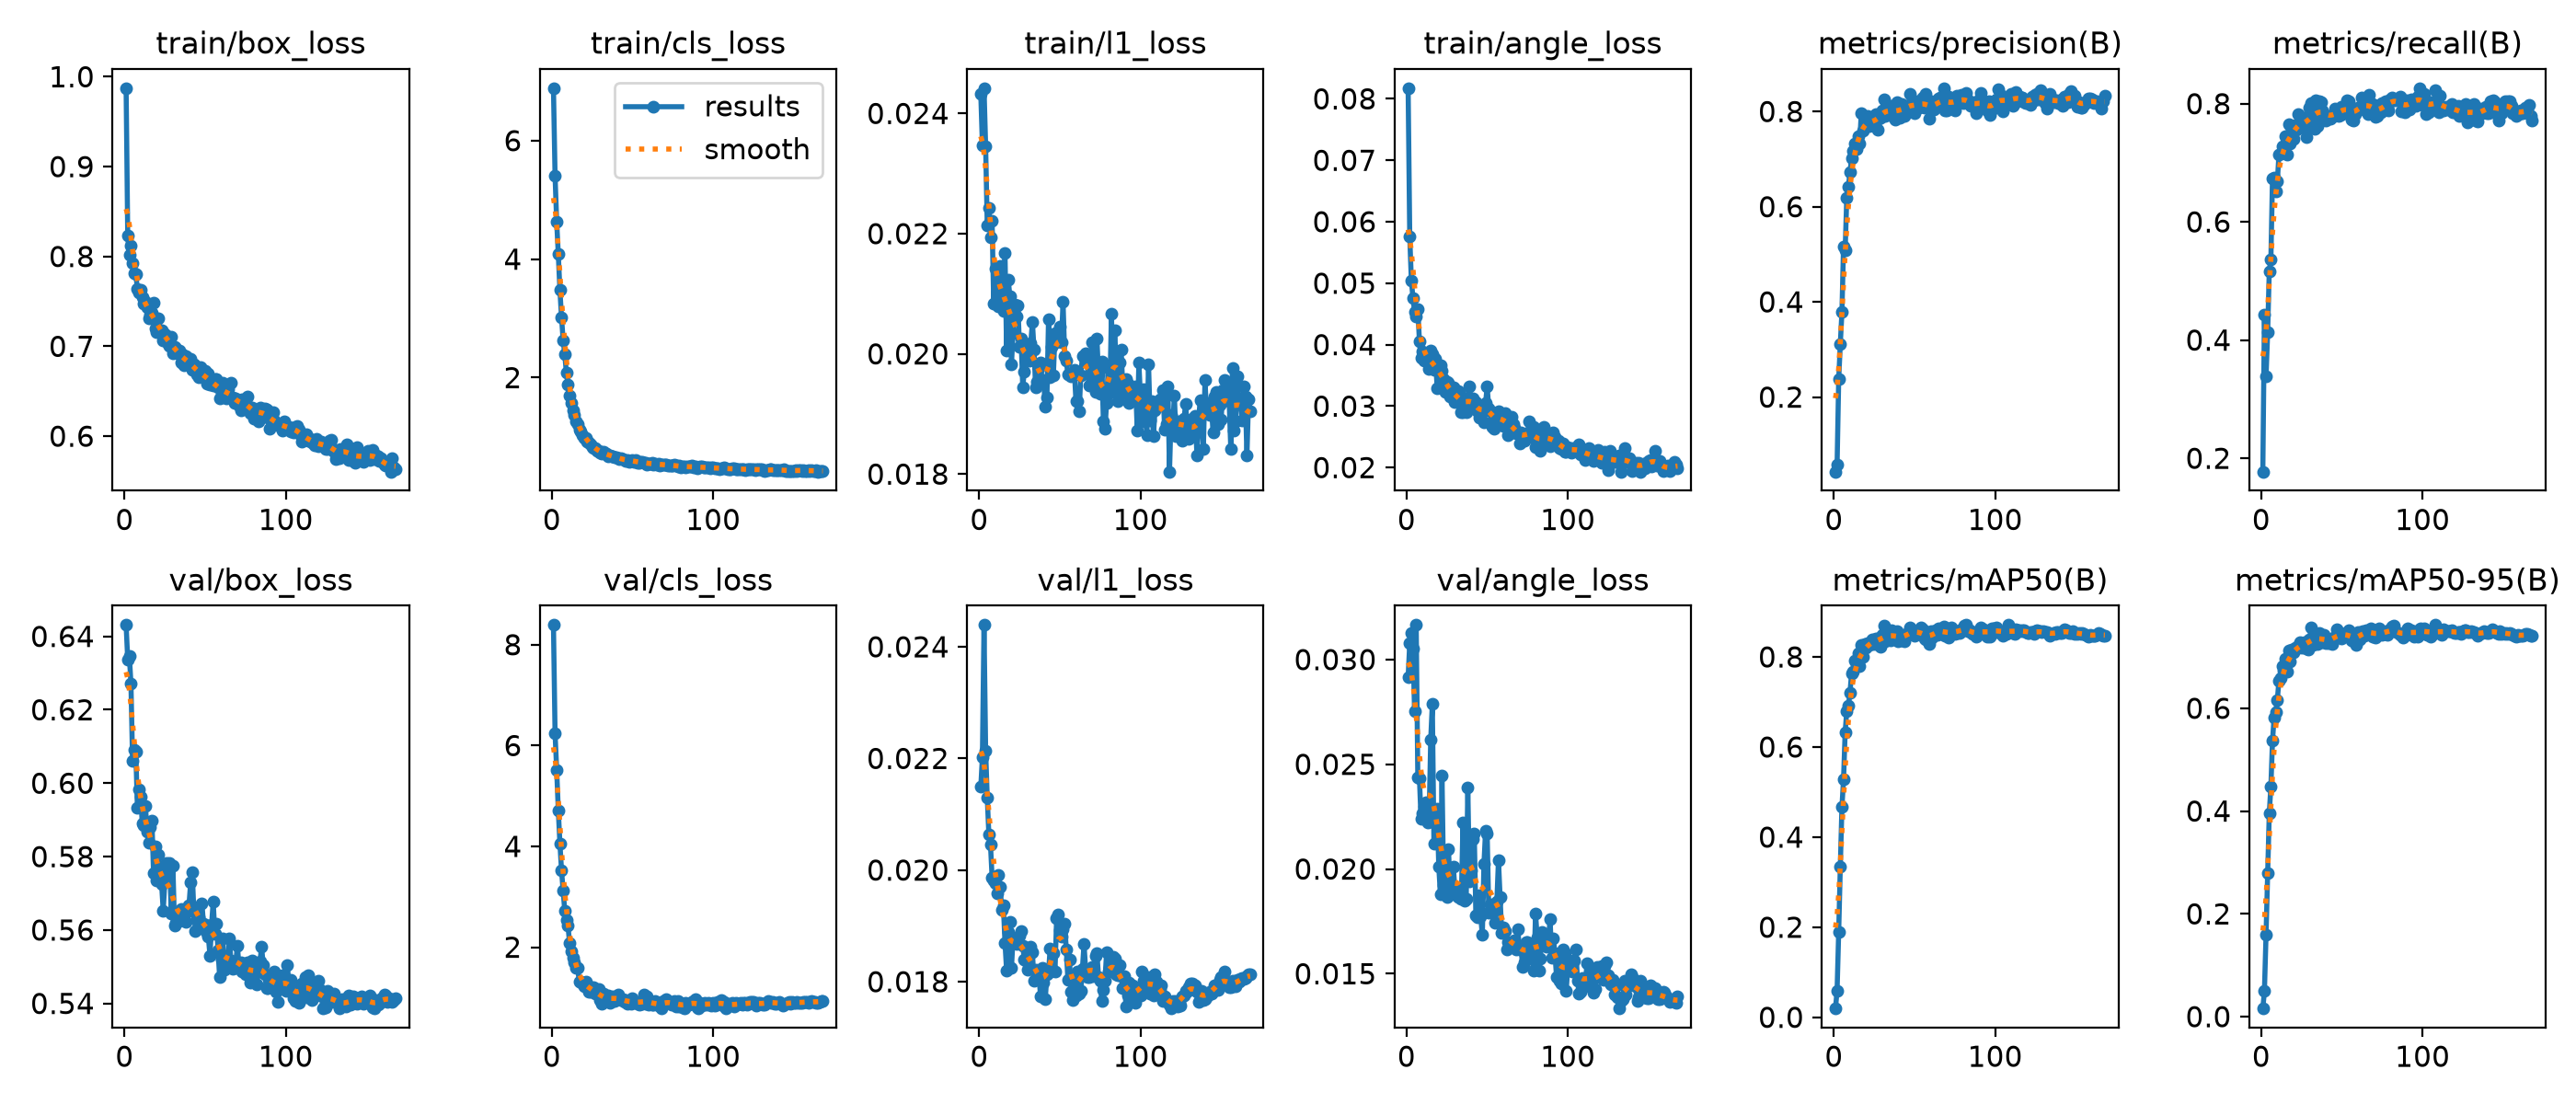

Source data for this figure (header and first rows):
epoch, time, train/box_loss, train/cls_loss, train/l1_loss, train/angle_loss, metrics/precision(B), metrics/recall(B), metrics/mAP50(B), metrics/mAP50-95(B), val/box_loss, val/cls_loss, val/l1_loss, val/angle_loss, lr/pg0, lr/pg1, lr/pg2
1, 34.18, 0.9873, 6.886, 0.02432, 0.08173, 0.04329, 0.1773, 0.01953, 0.01586, 0.6431, 8.391, 0.02149, 0.02916, 0.0001357, 0.0001357, 0.0001357
2, 51.45, 0.823, 5.4, 0.02347, 0.05756, 0.05764, 0.4426, 0.05942, 0.04941, 0.6337, 6.235, 0.02203, 0.03077, 0.0002747, 0.0002747, 0.0002747
3, 68.63, 0.8015, 4.635, 0.02442, 0.05045, 0.2373, 0.3383, 0.1904, 0.1594, 0.6347, 5.522, 0.02439, 0.03129, 0.0004136, 0.0004136, 0.0004136
4, 85.62, 0.8121, 4.082, 0.02345, 0.04755, 0.3123, 0.413, 0.335, 0.2799, 0.6271, 4.716, 0.02214, 0.03052, 0.0004168, 0.0004168, 0.0004168
5, 102.4, 0.7929, 3.48, 0.02214, 0.04537, 0.3786, 0.5164, 0.4669, 0.3953, 0.6062, 4.063, 0.0213, 0.02754, 0.0004166, 0.0004166, 0.0004166
6, 119.2, 0.7813, 3.017, 0.02242, 0.04455, 0.5162, 0.5362, 0.5275, 0.4477, 0.6091, 3.522, 0.02064, 0.03165, 0.0004164, 0.0004164, 0.0004164
7, 136.3, 0.7804, 2.635, 0.02194, 0.04581, 0.5075, 0.6737, 0.6327, 0.5366, 0.6086, 3.129, 0.02046, 0.02437, 0.0004161, 0.0004161, 0.0004161
8, 153.1, 0.7638, 2.395, 0.02221, 0.0406, 0.6187, 0.6748, 0.6803, 0.5823, 0.5932, 2.727, 0.01987, 0.02435, 0.0004158, 0.0004158, 0.0004158
9, 170, 0.7602, 2.085, 0.02084, 0.03785, 0.6423, 0.6515, 0.6922, 0.5917, 0.5984, 2.53, 0.01981, 0.02238, 0.0004154, 0.0004154, 0.0004154
10, 186.9, 0.7628, 1.884, 0.02141, 0.03893, 0.6727, 0.668, 0.7209, 0.6165, 0.5963, 2.437, 0.01977, 0.02265, 0.0004149, 0.0004149, 0.0004149
11, 204, 0.7546, 1.701, 0.02106, 0.03746, 0.7012, 0.7137, 0.7641, 0.6537, 0.5892, 2.077, 0.01958, 0.02298, 0.0004145, 0.0004145, 0.0004145
12, 223.5, 0.7473, 1.567, 0.02079, 0.03766, 0.7175, 0.7157, 0.7678, 0.6591, 0.5885, 1.91, 0.01992, 0.0232, 0.0004139, 0.0004139, 0.0004139
13, 243.8, 0.7492, 1.452, 0.02146, 0.03797, 0.7335, 0.7287, 0.7915, 0.6813, 0.5937, 1.795, 0.0197, 0.0222, 0.0004133, 0.0004133, 0.0004133
14, 264, 0.7433, 1.364, 0.02101, 0.03599, 0.7212, 0.7196, 0.7832, 0.6734, 0.5867, 1.702, 0.01929, 0.02243, 0.0004127, 0.0004127, 0.0004127
15, 284.6, 0.7315, 1.263, 0.02072, 0.03911, 0.7475, 0.7456, 0.8082, 0.6971, 0.5839, 1.583, 0.01937, 0.02619, 0.000412, 0.000412, 0.000412
16, 301.6, 0.7357, 1.218, 0.02168, 0.03844, 0.7323, 0.714, 0.7788, 0.6708, 0.588, 1.587, 0.0187, 0.02787, 0.0004113, 0.0004113, 0.0004113
17, 318.5, 0.7371, 1.126, 0.02005, 0.03588, 0.7969, 0.7658, 0.827, 0.712, 0.5898, 1.318, 0.0182, 0.02122, 0.0004105, 0.0004105, 0.0004105
18, 335.7, 0.7486, 1.084, 0.02124, 0.03763, 0.7594, 0.7333, 0.7995, 0.6918, 0.5755, 1.325, 0.01889, 0.02218, 0.0004097, 0.0004097, 0.0004097
19, 352.9, 0.7204, 1.024, 0.02096, 0.03289, 0.7796, 0.748, 0.8276, 0.7137, 0.5827, 1.284, 0.01907, 0.02288, 0.0004088, 0.0004088, 0.0004088
20, 369.8, 0.7159, 0.988, 0.01982, 0.03628, 0.7753, 0.7406, 0.8202, 0.7088, 0.5735, 1.222, 0.01824, 0.0201, 0.0004079, 0.0004079, 0.0004079
21, 386.7, 0.7315, 0.9869, 0.02035, 0.03668, 0.7914, 0.763, 0.83, 0.7174, 0.5806, 1.313, 0.01878, 0.0188, 0.0004069, 0.0004069, 0.0004069
22, 403.8, 0.718, 0.9138, 0.02082, 0.03568, 0.769, 0.7565, 0.8275, 0.7159, 0.5771, 1.256, 0.01874, 0.02446, 0.0004059, 0.0004059, 0.0004059
23, 420.8, 0.7175, 0.9088, 0.02062, 0.03442, 0.7825, 0.7822, 0.8319, 0.721, 0.5725, 1.11, 0.01868, 0.01923, 0.0004048, 0.0004048, 0.0004048
24, 437.8, 0.7069, 0.8762, 0.0208, 0.03228, 0.7775, 0.7776, 0.839, 0.7278, 0.5653, 1.122, 0.0187, 0.01928, 0.0004037, 0.0004037, 0.0004037
25, 454.8, 0.7139, 0.8338, 0.02012, 0.0339, 0.7731, 0.7611, 0.8286, 0.7177, 0.573, 1.151, 0.01883, 0.01868, 0.0004025, 0.0004025, 0.0004025
26, 471.7, 0.7121, 0.8172, 0.02026, 0.03373, 0.7955, 0.7618, 0.8399, 0.7269, 0.5784, 1.211, 0.0189, 0.02096, 0.0004013, 0.0004013, 0.0004013
27, 488.6, 0.7026, 0.8074, 0.01945, 0.03148, 0.762, 0.7754, 0.8417, 0.7288, 0.5733, 1.078, 0.01864, 0.01913, 0.0004, 0.0004, 0.0004
28, 505.5, 0.7004, 0.7685, 0.01971, 0.0317, 0.7851, 0.7435, 0.8285, 0.7155, 0.5782, 1.139, 0.0184, 0.01903, 0.0003987, 0.0003987, 0.0003987
29, 522.6, 0.7103, 0.7651, 0.01992, 0.03308, 0.786, 0.7585, 0.8224, 0.7143, 0.5644, 1.168, 0.01838, 0.02012, 0.0003974, 0.0003974, 0.0003974
30, 539.7, 0.6925, 0.7386, 0.02014, 0.03073, 0.8023, 0.7931, 0.8491, 0.7338, 0.5776, 0.9568, 0.01822, 0.01905, 0.000396, 0.000396, 0.000396
31, 556.5, 0.6999, 0.7228, 0.01988, 0.03238, 0.8261, 0.8016, 0.8693, 0.7565, 0.5612, 0.8826, 0.0185, 0.01873, 0.0003945, 0.0003945, 0.0003945
32, 575, 0.6977, 0.7426, 0.02018, 0.03245, 0.7908, 0.7728, 0.8346, 0.7232, 0.562, 1.082, 0.01862, 0.01868, 0.000393, 0.000393, 0.000393
33, 592.1, 0.692, 0.7182, 0.02053, 0.03186, 0.8032, 0.7567, 0.8421, 0.7324, 0.5622, 1.049, 0.01852, 0.01909, 0.0003915, 0.0003915, 0.0003915
34, 608.8, 0.6956, 0.7115, 0.02007, 0.029, 0.7956, 0.806, 0.8517, 0.74, 0.5647, 0.9255, 0.01802, 0.01858, 0.0003899, 0.0003899, 0.0003899
35, 629.2, 0.6816, 0.6771, 0.01944, 0.02899, 0.8114, 0.7617, 0.8374, 0.7254, 0.5657, 1.036, 0.01821, 0.02224, 0.0003883, 0.0003883, 0.0003883
36, 649.6, 0.6914, 0.6831, 0.01954, 0.0313, 0.8059, 0.8043, 0.859, 0.7462, 0.5628, 0.8887, 0.01813, 0.0185, 0.0003866, 0.0003866, 0.0003866
37, 667.7, 0.6786, 0.6765, 0.01977, 0.02902, 0.7894, 0.803, 0.8496, 0.7379, 0.5637, 0.9783, 0.01817, 0.01857, 0.0003849, 0.0003849, 0.0003849
38, 685.1, 0.6896, 0.6792, 0.01985, 0.03122, 0.7829, 0.7879, 0.8415, 0.7286, 0.5622, 1.027, 0.01774, 0.0239, 0.0003831, 0.0003831, 0.0003831
39, 701.7, 0.6864, 0.6623, 0.01957, 0.03316, 0.8191, 0.7827, 0.8576, 0.7436, 0.566, 0.9344, 0.01824, 0.01942, 0.0003813, 0.0003813, 0.0003813
40, 718.6, 0.6792, 0.6563, 0.01954, 0.03078, 0.8075, 0.7714, 0.8358, 0.7266, 0.5668, 1.026, 0.01798, 0.01992, 0.0003795, 0.0003795, 0.0003795
41, 736.9, 0.6859, 0.6469, 0.01912, 0.0313, 0.7875, 0.7798, 0.8435, 0.7314, 0.5729, 1.053, 0.01769, 0.02145, 0.0003776, 0.0003776, 0.0003776
42, 755.5, 0.6743, 0.6201, 0.01928, 0.03012, 0.8162, 0.7769, 0.8378, 0.7275, 0.5757, 0.9621, 0.01814, 0.02168, 0.0003757, 0.0003757, 0.0003757
43, 772.8, 0.6797, 0.6339, 0.02058, 0.03063, 0.8065, 0.7753, 0.8447, 0.7331, 0.565, 0.9513, 0.01816, 0.01778, 0.0003737, 0.0003737, 0.0003737
44, 789.6, 0.676, 0.6311, 0.01961, 0.02911, 0.7909, 0.7777, 0.8348, 0.7253, 0.5597, 0.9702, 0.0186, 0.01768, 0.0003717, 0.0003717, 0.0003717
45, 809.9, 0.6687, 0.6052, 0.02011, 0.02811, 0.8096, 0.7826, 0.851, 0.7377, 0.5629, 0.9157, 0.01823, 0.01877, 0.0003696, 0.0003696, 0.0003696
46, 829.9, 0.6658, 0.6009, 0.01964, 0.02846, 0.8026, 0.7912, 0.8495, 0.7389, 0.5634, 0.943, 0.01851, 0.01772, 0.0003675, 0.0003675, 0.0003675
47, 849, 0.6769, 0.6102, 0.02035, 0.02972, 0.8364, 0.7835, 0.8661, 0.753, 0.5606, 0.8762, 0.01819, 0.01685, 0.0003654, 0.0003654, 0.0003654
48, 865.7, 0.6671, 0.5858, 0.02019, 0.02736, 0.8139, 0.7796, 0.8555, 0.7414, 0.5672, 0.9371, 0.01913, 0.02024, 0.0003633, 0.0003633, 0.0003633
49, 882.5, 0.668, 0.6017, 0.02029, 0.03048, 0.8182, 0.7808, 0.8602, 0.7466, 0.5616, 0.8805, 0.01921, 0.02181, 0.0003611, 0.0003611, 0.0003611
50, 902.7, 0.673, 0.6067, 0.02045, 0.03318, 0.797, 0.7952, 0.8471, 0.736, 0.5616, 0.9834, 0.01893, 0.02169, 0.0003588, 0.0003588, 0.0003588
51, 921.6, 0.6584, 0.5846, 0.0202, 0.02959, 0.811, 0.791, 0.8569, 0.7449, 0.5592, 0.918, 0.0188, 0.01793, 0.0003565, 0.0003565, 0.0003565
52, 942.2, 0.6696, 0.6037, 0.02086, 0.02914, 0.8209, 0.7842, 0.8538, 0.7427, 0.5581, 0.9103, 0.01894, 0.01832, 0.0003542, 0.0003542, 0.0003542
53, 962.7, 0.6572, 0.5626, 0.01997, 0.02667, 0.8083, 0.8055, 0.8529, 0.7439, 0.553, 0.8812, 0.01904, 0.01804, 0.0003519, 0.0003519, 0.0003519
54, 983, 0.657, 0.5645, 0.01988, 0.02637, 0.8179, 0.8036, 0.866, 0.7526, 0.5615, 0.8549, 0.01858, 0.01817, 0.0003495, 0.0003495, 0.0003495
55, 1003, 0.6561, 0.574, 0.01966, 0.02776, 0.829, 0.7874, 0.8609, 0.7469, 0.5677, 0.8815, 0.01804, 0.01742, 0.0003471, 0.0003471, 0.0003471
56, 1024, 0.6636, 0.5755, 0.01966, 0.02773, 0.8084, 0.7724, 0.8417, 0.732, 0.559, 0.8873, 0.01839, 0.01844, 0.0003446, 0.0003446, 0.0003446
57, 1043, 0.6639, 0.5702, 0.01963, 0.02913, 0.8364, 0.7716, 0.8394, 0.7297, 0.5616, 1.057, 0.01782, 0.02042, 0.0003422, 0.0003422, 0.0003422
58, 1063, 0.6543, 0.5682, 0.01965, 0.02858, 0.8115, 0.783, 0.8452, 0.7362, 0.5544, 0.8736, 0.01767, 0.01867, 0.0003396, 0.0003396, 0.0003396
59, 1083, 0.6424, 0.5355, 0.01973, 0.02807, 0.7846, 0.7877, 0.8284, 0.724, 0.5471, 1.021, 0.01791, 0.01695, 0.0003371, 0.0003371, 0.0003371
60, 1101, 0.6464, 0.54, 0.01921, 0.02675, 0.8219, 0.7933, 0.8573, 0.7481, 0.5518, 0.8553, 0.01775, 0.01722, 0.0003345, 0.0003345, 0.0003345
... 108 more rows
